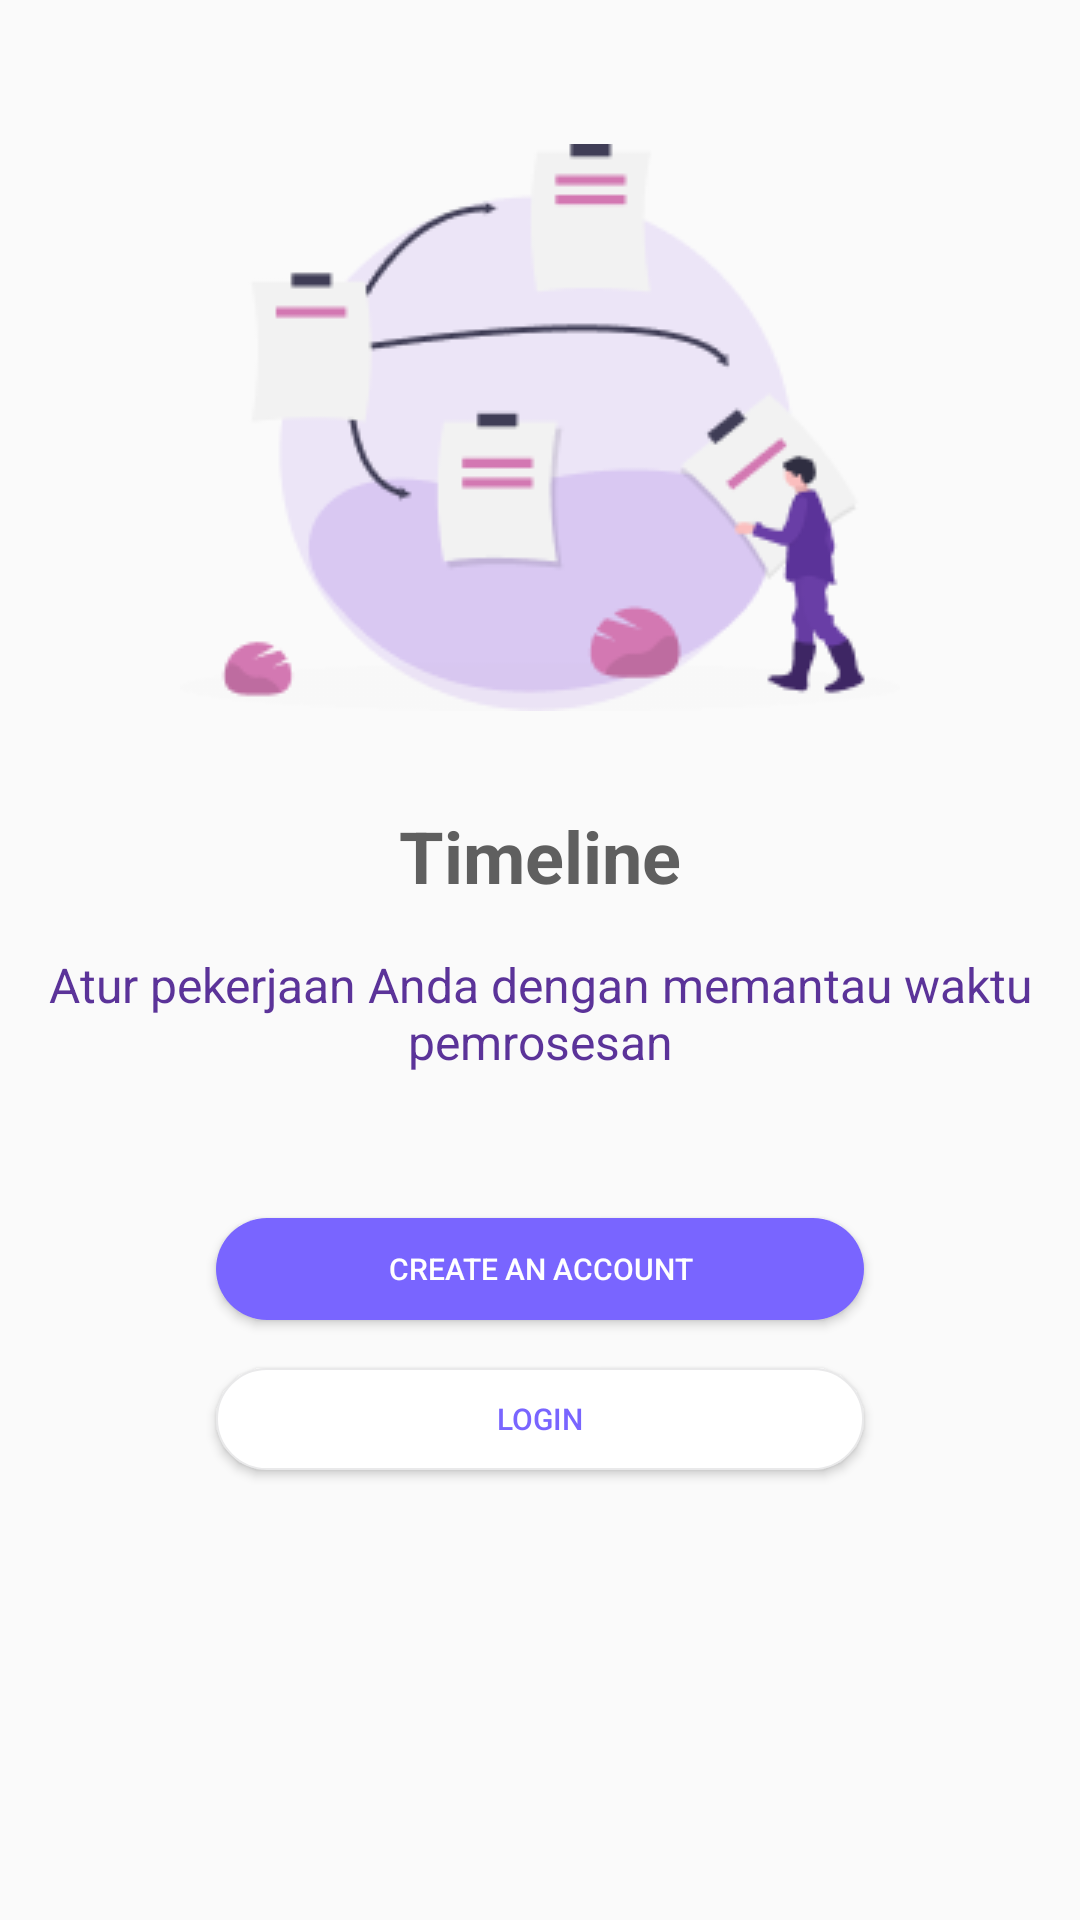

Here is an Android app screen rendered from its layout file. Give the layout XML and the strings, colors and styles it references.
<!-- AndroidManifest.xml: application theme AppTheme -->
<!-- res/layout/activity_start_register.xml -->
<?xml version="1.0" encoding="utf-8"?>
<androidx.constraintlayout.widget.ConstraintLayout xmlns:android="http://schemas.android.com/apk/res/android"
    xmlns:app="http://schemas.android.com/apk/res-auto"
    xmlns:tools="http://schemas.android.com/tools"
    android:layout_width="match_parent"
    android:layout_height="match_parent"
    tools:context=".activity.StartRegisterActivity">

    <ImageView
        android:id="@+id/imageView"
        android:layout_width="match_parent"
        android:layout_height="wrap_content"
        android:layout_marginTop="48dp"
        android:src="@drawable/stepone"
        app:layout_constraintEnd_toEndOf="parent"
        app:layout_constraintStart_toStartOf="parent"
        app:layout_constraintTop_toTopOf="parent" />

    <TextView
        android:id="@+id/textView"
        android:layout_width="wrap_content"
        android:layout_height="wrap_content"
        android:layout_marginTop="32dp"
        android:gravity="center_horizontal"
        android:text="Timeline"
        android:textColor="@color/textHeading"
        android:textSize="@dimen/txt_heading"
        android:textStyle="bold"
        app:layout_constraintEnd_toEndOf="parent"
        app:layout_constraintStart_toStartOf="parent"
        app:layout_constraintTop_toBottomOf="@+id/imageView" />

    <TextView
        android:id="@+id/textView2"
        android:layout_width="wrap_content"
        android:layout_height="wrap_content"
        android:layout_marginTop="16dp"
        android:gravity="center_horizontal"
        android:maxLines="10"
        android:text="Atur pekerjaan Anda dengan memantau waktu pemrosesan"
        android:textColor="@color/textParagraph"
        android:textSize="@dimen/txt_paragraph"
        android:textStyle="normal"
        app:layout_constraintEnd_toEndOf="parent"
        app:layout_constraintStart_toStartOf="parent"
        app:layout_constraintTop_toBottomOf="@+id/textView" />

    <Button
        android:id="@+id/btnregis"
        android:layout_width="216dp"
        android:layout_height="34dp"
        android:layout_marginTop="48dp"
        android:background="@drawable/btn_signup"
        android:text="Create an account"
        android:textColor="#FFFFFF"
        android:textSize="10sp"
        app:layout_constraintEnd_toEndOf="parent"
        app:layout_constraintStart_toStartOf="parent"
        app:layout_constraintTop_toBottomOf="@+id/textView2" />

    <Button
        android:id="@+id/btn_login"
        android:layout_width="216dp"
        android:layout_height="34dp"
        android:layout_marginTop="16dp"
        android:background="@drawable/btn_signin"
        android:text="Login"
        android:textColor="#7965FF"
        android:textSize="10sp"
        app:layout_constraintEnd_toEndOf="parent"
        app:layout_constraintStart_toStartOf="parent"
        app:layout_constraintTop_toBottomOf="@+id/btnregis" />

</androidx.constraintlayout.widget.ConstraintLayout>
<!-- resources referenced by this layout -->
<resources>
  <color name="textHeading">#5F5F5F</color>
  <color name="textParagraph">#5B3399</color>
  <dimen name="txt_heading">24sp</dimen>
  <dimen name="txt_paragraph">16sp</dimen>
  <!-- drawable btn_signin (drawable) -->
  <?xml version="1.0" encoding="utf-8"?>
  <shape xmlns:android="http://schemas.android.com/apk/res/android" android:shape="rectangle" >
      <corners
          android:radius="19dp"
          />
      <solid
          android:color="#FFFFFF"
          />
      <padding
          android:left="0dp"
          android:top="0dp"
          android:right="0dp"
          android:bottom="0dp"
          />
      <size
          android:width="216dp"
          android:height="34dp"
          />
      <stroke
          android:width="0.5dp"
          android:color="#E9E9EA"
          />
  </shape>
  <!-- drawable btn_signup (drawable) -->
  <?xml version="1.0" encoding="utf-8"?>
  <shape xmlns:android="http://schemas.android.com/apk/res/android" android:shape="rectangle" >
      <corners
          android:radius="19dp"
          />
      <solid
          android:color="#7965FF"
          />
      <padding
          android:left="0dp"
          android:top="0dp"
          android:right="0dp"
          android:bottom="0dp"
          />
      <size
          android:width="216dp"
          android:height="34dp"
          />
  </shape>
  <!-- drawable stepone: png bitmap (drawable, 12103 bytes) -->
  <style name="AppTheme" parent="Theme.AppCompat.Light.NoActionBar">
          
          <item name="colorPrimary">@color/colorPrimary</item>
          <item name="colorPrimaryDark">@color/colorPrimary</item>
          <item name="colorAccent">@color/colorPrimary</item>
      </style>
  <color name="colorPrimary">#7340C1</color>
</resources>
